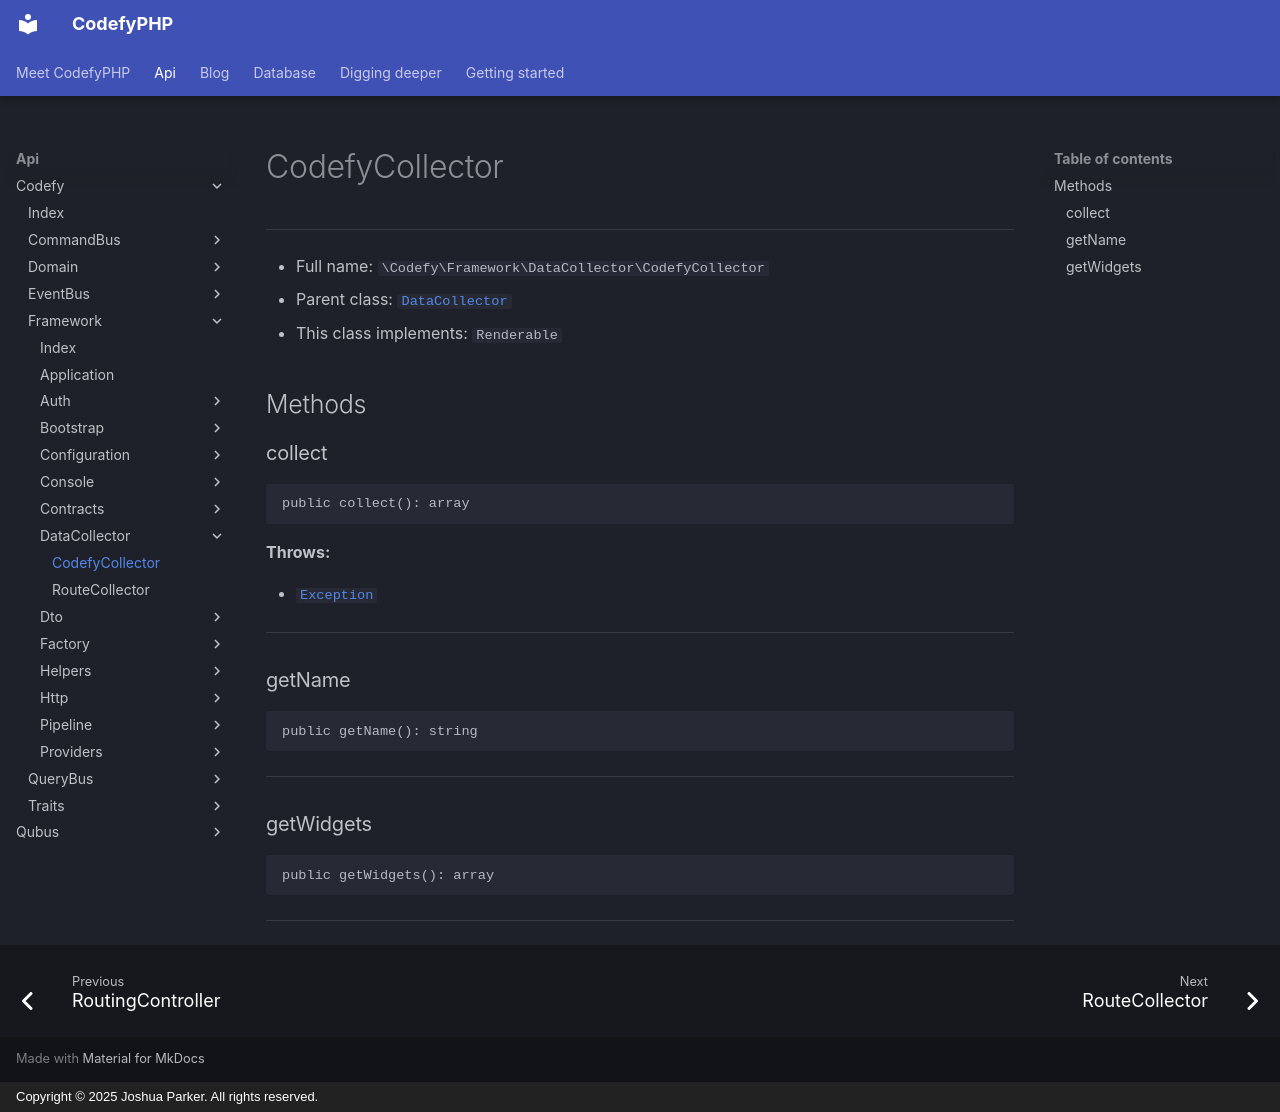

repository: codefyphp/docs · page: api/Codefy/Framework/DataCollector/CodefyCollector/index.html · generator: mkdocs · copyright: Copyright © 2025 Joshua Parker. All rights reserved.

# CodefyCollector

***

* Full name: `\Codefy\Framework\DataCollector\CodefyCollector`
* Parent class: [`DataCollector`](../../../DebugBar/DataCollector/DataCollector.md)
* This class implements:
  `Renderable`

## Methods

### collect

```php
public collect(): array
```

**Throws:**

- [`Exception`](../../../Qubus/Exception/Exception.md)

***

### getName

```php
public getName(): string
```

***

### getWidgets

```php
public getWidgets(): array
```

***
